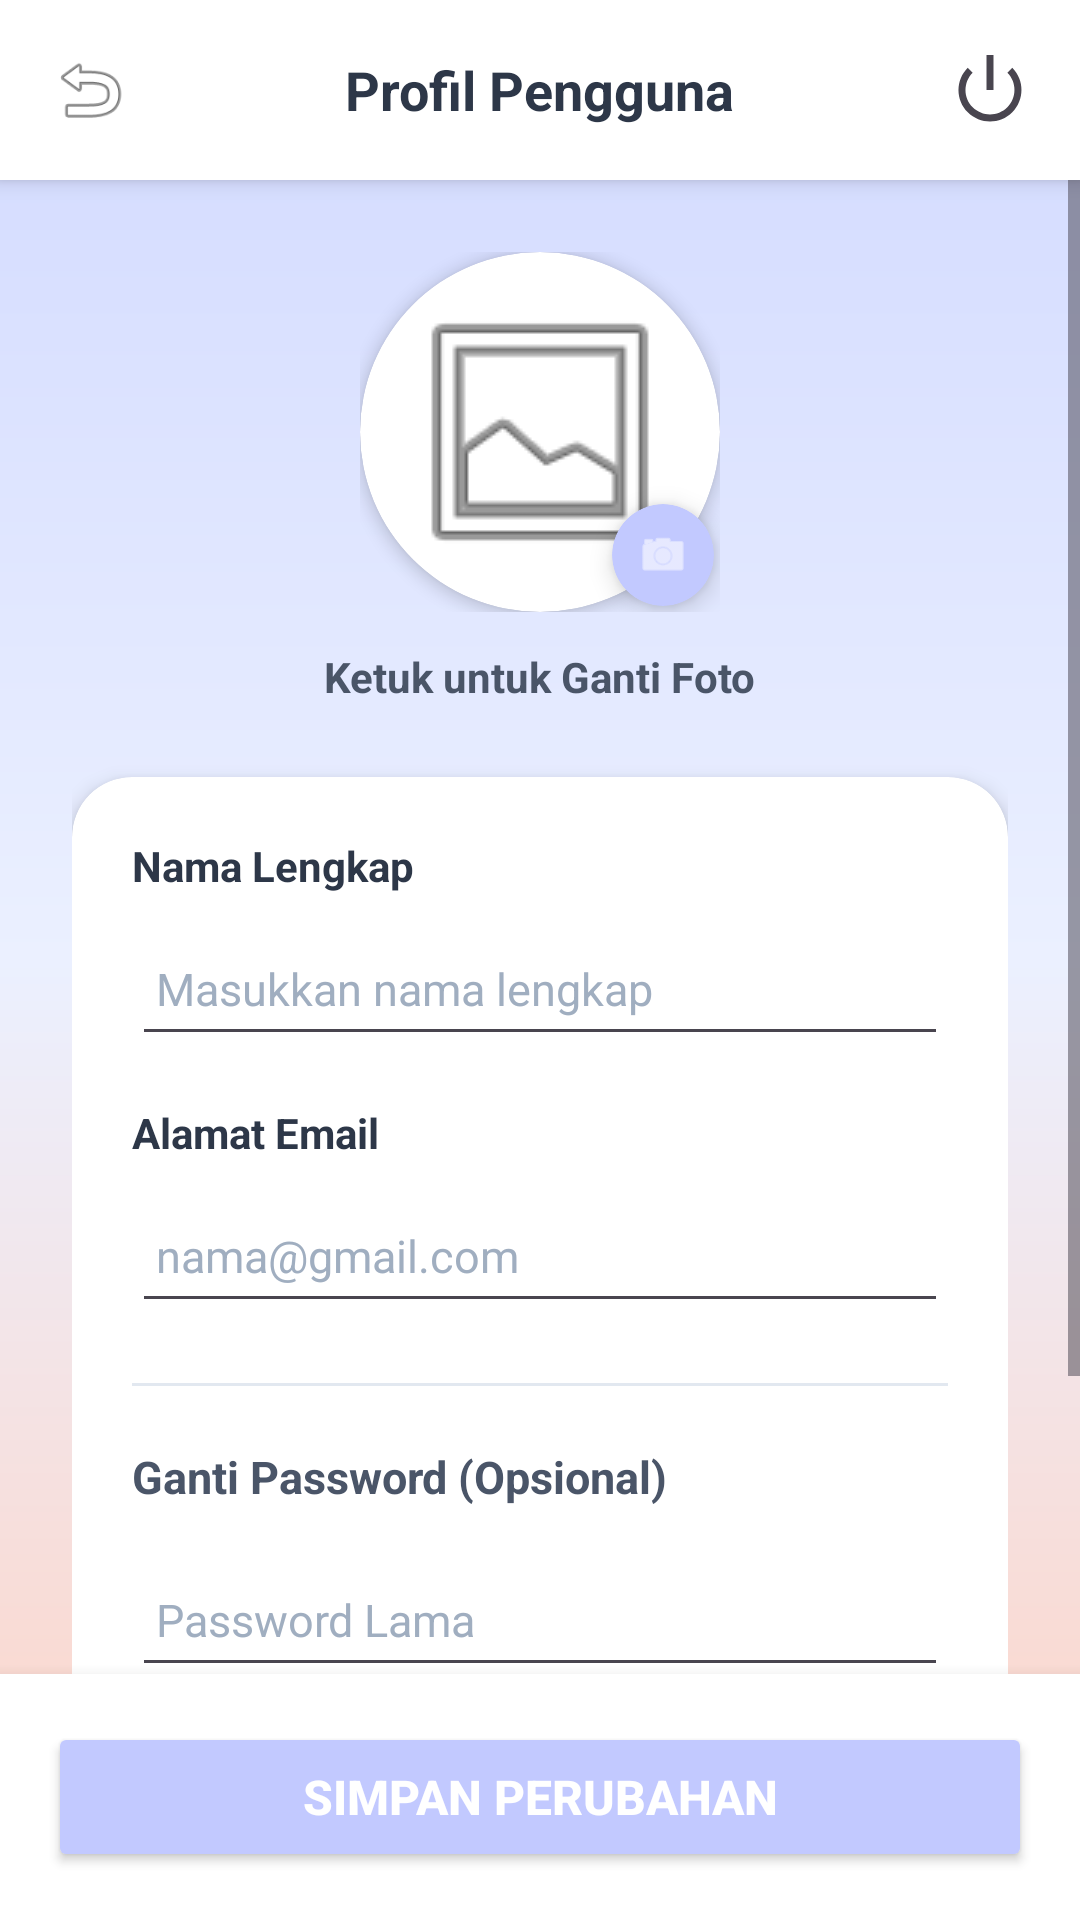

Reconstruct the res/layout file that produces this screen, plus the resources it refers to.
<!-- AndroidManifest.xml: application theme Theme.Trackee -->
<!-- res/layout/activity_profile.xml -->
<?xml version="1.0" encoding="utf-8"?>
<androidx.constraintlayout.widget.ConstraintLayout
    xmlns:android="http://schemas.android.com/apk/res/android"
    xmlns:app="http://schemas.android.com/apk/res-auto"
    xmlns:tools="http://tools.android.com/tools"
    android:layout_width="match_parent"
    android:layout_height="match_parent"
    android:background="@drawable/bg_gradient_trackee"
    tools:context=".ProfileActivity">

    <RelativeLayout
        android:id="@+id/toolbarProfile"
        android:layout_width="match_parent"
        android:layout_height="60dp"
        android:background="#FFFFFF"
        android:elevation="4dp"
        android:paddingHorizontal="16dp"
        app:layout_constraintTop_toTopOf="parent">

        <ImageView
            android:id="@+id/btnBack"
            android:layout_width="28dp"
            android:layout_height="28dp"
            android:layout_centerVertical="true"
            android:src="@android:drawable/ic_menu_revert"
            android:contentDescription="Kembali" />

        <TextView
            android:layout_width="wrap_content"
            android:layout_height="wrap_content"
            android:layout_centerInParent="true"
            android:text="Profil Pengguna"
            android:textColor="#2D3748"
            android:textSize="18sp"
            android:textStyle="bold" />

        <ImageView
            android:id="@+id/btnLogout"
            android:layout_width="28dp"
            android:layout_height="28dp"
            android:layout_alignParentEnd="true"
            android:layout_centerVertical="true"
            android:src="@android:drawable/ic_lock_power_off"
            android:contentDescription="Logout" />
    </RelativeLayout>

    <ScrollView
        android:layout_width="match_parent"
        android:layout_height="0dp"
        android:fillViewport="true"
        app:layout_constraintBottom_toTopOf="@id/buttonContainer"
        app:layout_constraintTop_toBottomOf="@id/toolbarProfile">

        <LinearLayout
            android:layout_width="match_parent"
            android:layout_height="wrap_content"
            android:orientation="vertical"
            android:padding="24dp">

            <LinearLayout
                android:layout_width="match_parent"
                android:layout_height="wrap_content"
                android:gravity="center"
                android:orientation="vertical"
                android:layout_marginBottom="24dp">

                <FrameLayout
                    android:layout_width="120dp"
                    android:layout_height="120dp">

                    <androidx.cardview.widget.CardView
                        android:layout_width="match_parent"
                        android:layout_height="match_parent"
                        app:cardCornerRadius="60dp"
                        app:cardElevation="3dp"
                        android:backgroundTint="#FFFFFF">

                        <ImageView
                            android:id="@+id/imgProfileAvatar"
                            android:layout_width="match_parent"
                            android:layout_height="match_parent"
                            android:padding="12dp"
                            android:scaleType="centerCrop"
                            android:src="@android:drawable/ic_menu_gallery" />
                    </androidx.cardview.widget.CardView>

                    <androidx.cardview.widget.CardView
                        android:layout_width="34dp"
                        android:layout_height="34dp"
                        android:layout_gravity="bottom|end"
                        android:layout_margin="2dp"
                        app:cardCornerRadius="17dp"
                        app:cardElevation="5dp"
                        android:backgroundTint="#C2C9FF">

                        <ImageView
                            android:layout_width="match_parent"
                            android:layout_height="match_parent"
                            android:padding="8dp"
                            android:src="@android:drawable/ic_menu_camera"
                            android:tint="#FFFFFF" />
                    </androidx.cardview.widget.CardView>
                </FrameLayout>

                <TextView
                    android:id="@+id/btnChangePhoto"
                    android:layout_width="wrap_content"
                    android:layout_height="wrap_content"
                    android:layout_marginTop="12dp"
                    android:text="Ketuk untuk Ganti Foto"
                    android:textColor="#4A5568"
                    android:textSize="14sp"
                    android:textStyle="bold" />
            </LinearLayout>

            <androidx.cardview.widget.CardView
                android:layout_width="match_parent"
                android:layout_height="wrap_content"
                app:cardCornerRadius="20dp"
                app:cardElevation="4dp"
                android:backgroundTint="#FFFFFF"
                android:layout_marginBottom="16dp">

                <LinearLayout
                    android:layout_width="match_parent"
                    android:layout_height="wrap_content"
                    android:orientation="vertical"
                    android:padding="20dp">

                    <TextView
                        android:layout_width="match_parent"
                        android:layout_height="wrap_content"
                        android:text="Nama Lengkap"
                        android:textColor="#2D3748"
                        android:textSize="14sp"
                        android:textStyle="bold"
                        android:layout_marginBottom="6dp"/>

                    <EditText
                        android:id="@+id/inputFullname"
                        android:layout_width="match_parent"
                        android:layout_height="48dp"
                        android:hint="Masukkan nama lengkap"
                        android:textColorHint="#A0AEC0"
                        android:textColor="#2D3748"
                        android:paddingHorizontal="8dp"
                        android:textSize="15sp"
                        android:layout_marginBottom="16dp"
                        android:inputType="textPersonName"/>

                    <TextView
                        android:layout_width="match_parent"
                        android:layout_height="wrap_content"
                        android:text="Alamat Email"
                        android:textColor="#2D3748"
                        android:textSize="14sp"
                        android:textStyle="bold"
                        android:layout_marginBottom="6dp"/>

                    <EditText
                        android:id="@+id/inputEmail"
                        android:layout_width="match_parent"
                        android:layout_height="48dp"
                        android:hint="nama@gmail.com"
                        android:textColorHint="#A0AEC0"
                        android:textColor="#2D3748"
                        android:paddingHorizontal="8dp"
                        android:textSize="15sp"
                        android:layout_marginBottom="20dp"
                        android:inputType="textEmailAddress"/>

                    <View
                        android:layout_width="match_parent"
                        android:layout_height="1dp"
                        android:background="#E2E8F0"
                        android:layout_marginBottom="20dp"/>

                    <TextView
                        android:layout_width="match_parent"
                        android:layout_height="wrap_content"
                        android:text="Ganti Password (Opsional)"
                        android:textColor="#4A5568"
                        android:textSize="15sp"
                        android:textStyle="bold"
                        android:layout_marginBottom="12dp"/>

                    <EditText
                        android:id="@+id/inputOldPassword"
                        android:layout_width="match_parent"
                        android:layout_height="48dp"
                        android:hint="Password Lama"
                        android:textColorHint="#A0AEC0"
                        android:textColor="#2D3748"
                        android:paddingHorizontal="8dp"
                        android:textSize="15sp"
                        android:layout_marginBottom="12dp"
                        android:inputType="textPassword"/>

                    <EditText
                        android:id="@+id/inputNewPassword"
                        android:layout_width="match_parent"
                        android:layout_height="48dp"
                        android:hint="Password Baru"
                        android:textColorHint="#A0AEC0"
                        android:textColor="#2D3748"
                        android:paddingHorizontal="8dp"
                        android:textSize="15sp"
                        android:inputType="textPassword"/>

                </LinearLayout>
            </androidx.cardview.widget.CardView>
        </LinearLayout>
    </ScrollView>

    <LinearLayout
        android:id="@+id/buttonContainer"
        android:layout_width="match_parent"
        android:layout_height="wrap_content"
        android:background="#FFFFFF"
        android:padding="16dp"
        android:elevation="8dp"
        app:layout_constraintBottom_toBottomOf="parent">

        <Button
            android:id="@+id/buttonSave"
            android:layout_width="match_parent"
            android:layout_height="50dp"
            android:backgroundTint="#C2C9FF"
            android:text="Simpan Perubahan"
            android:textColor="#FFFFFF"
            android:textSize="16sp"
            android:textStyle="bold" />
    </LinearLayout>

</androidx.constraintlayout.widget.ConstraintLayout>
<!-- resources referenced by this layout -->
<resources>
  <!-- drawable bg_gradient_trackee (drawable) -->
  <?xml version="1.0" encoding="utf-8"?>
  <shape xmlns:android="http://schemas.android.com/apk/res/android"
      android:shape="rectangle">
      <gradient
          android:startColor="#D1D9FF"
          android:centerColor="#EBF0FF"
          android:endColor="#FFD3C4"
          android:angle="270" />
  </shape>
  <style name="Theme.Trackee" parent="Base.Theme.Trackee" />
  <style name="Base.Theme.Trackee" parent="Theme.Material3.DayNight.NoActionBar">
          
          
      </style>
</resources>
